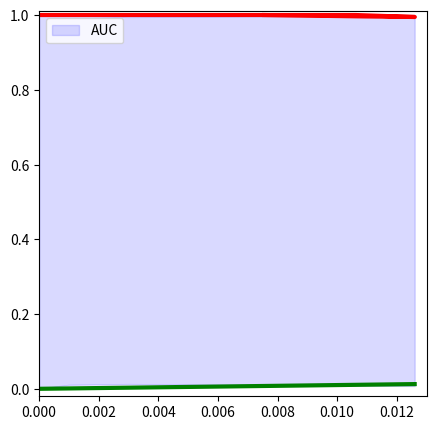

The script that saved this image:
#!/usr/bin/env python3
# -*- coding: utf-8 -*-
"""
Created on Thu Oct 19 21:24:11 2023

@author: ns
"""

import matplotlib.pyplot as plt
import numpy as np


time = np.array([0,0.001,0.003,0.006,0.0126])
fpr = np.array([ 0, 0.0106194690265487, 0.0126050420168067, 0.0108695652173913,0.00754716981132076])
tpr = np.array([1, 1, 0.994715984147952, 0.996268656716418,1])

# Initialize figure and axis
fig, ax = plt.subplots(figsize=(5, 5))

ax.set_xlim(left=0, right=0.013)
ax.set_ylim(bottom=-0.020, top=1.01)

# Plot lines
ax.plot(np.array([0,0.0126]), np.array([0,0.0126]), color="green",linewidth=3)
ax.plot(fpr, tpr, color="red",linewidth=3)
ax.set_facecolor('white')

for axis in ['top', 'bottom', 'left', 'right']:
  ax.spines[axis].set_color('black')

# Fill area when income > expenses with green
ax.fill_between(
    time, tpr, fpr, where=(tpr > fpr), 
    interpolate=True, color="blue", alpha=0.15, 
    label="AUC"
)

"""
# Fill area when income <= expenses with red
ax.fill_between(
    time, income, expenses, where=(income <= expenses), 
    interpolate=True, color="red", alpha=0.25,
    label="Negative"
)
"""

ax.legend();



